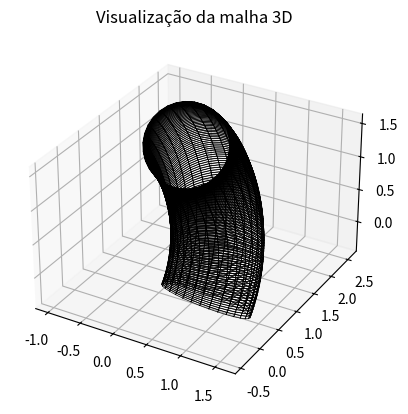

Reproduce this figure in Python.
import numpy as np
import matplotlib.pyplot as plt
from mpl_toolkits.mplot3d import Axes3D

# === DEFINIÇÃO DA SUPERFÍCIE ===
def R(xi1_, xi2_):
    # Define geometric parameters of the shell
    R = 0.6
    xi2_ = xi2_ + xi1_ / 2
    x = np.cos(xi1_ / np.sqrt(2)) - R * (np.cos(xi2_) * np.cos(xi1_ / np.sqrt(2)) + 1 / np.sqrt(2) * np.sin(xi2_) * np.sin(xi1_ / np.sqrt(2)))
    y = xi1_ / np.sqrt(2) - R / np.sqrt(2) * np.sin(xi2_)
    z = np.sin(xi1_ / np.sqrt(2)) - R * (np.cos(xi2_) * np.sin(xi1_ / np.sqrt(2)) - 1 / np.sqrt(2) * np.sin(xi2_) * np.cos(xi1_ / np.sqrt(2)))

    return x, y, z

# === PARÂMETROS ===
u1, u2 = 0, 3
v1, v2 = 0, 2 * np.pi
nu, nv = 100, 30
periodic_u = False
periodic_v = True

# === PROPRIEDADES DO MATERIAL ===
E = 200e9         # Módulo de elasticidade [Pa]
nu_mat = 0.3      # Coeficiente de Poisson
rho = 7850        # Densidade [kg/m³]
thickness = 0.05  # Espessura da casca [m]

# === GERAÇÃO DA MALHA ===
num_u_nodes = nu if periodic_u else nu + 1
num_v_nodes = nv if periodic_v else nv + 1

u_vals = np.linspace(u1, u2, num_u_nodes, endpoint=not periodic_u)
v_vals = np.linspace(v1, v2, num_v_nodes, endpoint=not periodic_v)

nodes = []
node_ids = {}
node_id = 1

for j, v in enumerate(v_vals):
    for i, u in enumerate(u_vals):
        x, y, z = R(u, v)
        nodes.append((node_id, x, y, z))
        node_ids[(i, j)] = node_id
        node_id += 1

elements = []
elem_id = 1

# Define limites do laço dependendo da periodicidade
iu_max = num_u_nodes if periodic_u else num_u_nodes - 1
iv_max = num_v_nodes if periodic_v else num_v_nodes - 1

for j in range(iv_max):
    for i in range(iu_max):
        i_next = (i + 1)
        if i_next >= num_u_nodes:
            i_next = 0

        j_next = (j + 1)
        if j_next >= num_v_nodes:
            j_next = 0

        n1 = node_ids[(i, j)]
        n2 = node_ids[(i_next, j)]
        n3 = node_ids[(i_next, j_next)]
        n4 = node_ids[(i, j_next)]
        elements.append((elem_id, n1, n2, n3, n4))
        elem_id += 1

# === VISUALIZAÇÃO 3D ===
fig = plt.figure()
ax = fig.add_subplot(111, projection='3d')
for elem in elements:
    _, n1, n2, n3, n4 = elem
    coords = np.array([
        nodes[n1-1][1:], nodes[n2-1][1:], nodes[n3-1][1:], nodes[n4-1][1:], nodes[n1-1][1:]
    ])
    ax.plot(coords[:, 0], coords[:, 1], coords[:, 2], color='black', linewidth=0.5)

ax.set_title("Visualização da malha 3D")
ax.set_box_aspect([ub - lb for lb, ub in (getattr(ax, f'get_{a}lim')() for a in 'xyz')])
plt.show()

# === ESCRITA DO ARQUIVO ABAQUS .inp ===
with open("malha_abaqus_spiral_tube2.inp", "w") as f:
    f.write("*HEADING\n")
    f.write("Modelo de Casca Gerado Automaticamente\n")
    f.write("Sistema de Unidades: SI (m, kg, s)\n")

    # Nós
    f.write("*NODE, NSET=ALLNODES\n")
    for node in nodes:
        f.write(f"{node[0]}, {node[1]:.6f}, {node[2]:.6f}, {node[3]:.6f}\n")

    # Elementos
    f.write("*ELEMENT, TYPE=S4, ELSET=ALLELEMENTS\n")
    for elem in elements:
        f.write(f"{elem[0]}, {elem[1]}, {elem[2]}, {elem[3]}, {elem[4]}\n")

    # Propriedades do Material
    f.write("*MATERIAL, NAME=STEEL\n")
    f.write("*ELASTIC\n")
    f.write(f"{E}, {nu_mat}\n")
    f.write("*DENSITY\n")
    f.write(f"{rho}\n")

    # Seção da Casca
    f.write(f"*SHELL SECTION, ELSET=ALLELEMENTS, MATERIAL=STEEL, THICKNESS={thickness}\n")

    # Passo de análise
    f.write("*STEP\n")
    f.write("*STATIC\n")
    f.write("*END STEP\n")
